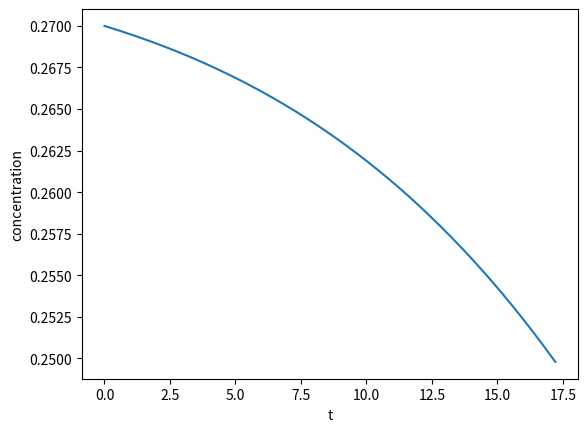
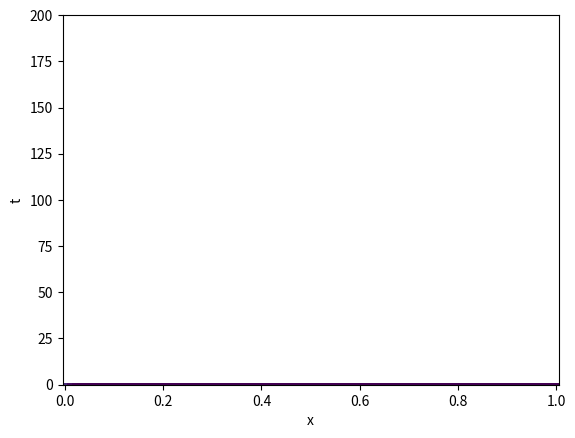

These figures' Python source, in order:
from __future__ import division
import numpy
from numpy import multiply, add, power, exp
from matplotlib import pyplot as plot

numpy.set_printoptions(precision=3)


# ### Specify Grid

# Our one-dimensional domain has unit length and we define `J = 100` equally spaced
# grid points in this domain.
# This divides our domain into `J-1` subintervals, each of length `dx`.

# In[1]:

L = 1.
J = 100
dx = float(L)/float(J-1)
x_grid = numpy.array([j*dx for j in range(J)])

# Equally, we define `N = 1000` equally spaced grid points on our time domain of length `T = 200` thus dividing our time domain into `N-1` intervals of length `dt`.

# In[2]:

T = 200
N = 1000
dt = float(T)/float(N-1)
t_grid = numpy.array([n*dt for n in range(N)])


# ### Specify System Parameters and the Reaction Term

# State initial starting conditions 

# In[3]:

D = 1.1952024623899164e-05*10 #diffusion rate (only hydroxide)


sigma = float(D*dt)/float((2.*dx*dx))

# Specify the Initial Concentrations

# In[4]:


L = numpy.array([0.27 for i in range(0,J)])
C = numpy.array([0.776 for i in range(0,J)])
CA = numpy.array([0.25]+ [0 for i in range(1,J)])

# Let us plot our initial condition for confirmation:

# In[5]:

#plot.ylim((0., 1.))
plot.xlabel('x')
plot.ylabel('concentration')
#plot.plot(x_grid, L)
#plot.plot(x_grid, C)
#plot.plot(x_grid, CA)

plot.show()

# Create Matrices

# The matrices that we need to construct are all tridiagonal so they are easy to construct with
#[`numpy.diagflat`](http://docs.scipy.org/doc/numpy/reference/generated/numpy.diagflat.html).

# In[6]:

A_L = numpy.identity(J)
B_L = A_L
A_C = numpy.identity(J)
B_C = A_C

A_CA = numpy.diagflat([-sigma for i in range(J-1)], -1) + numpy.diagflat([1.+sigma]+[1.+2.*sigma for i in range(J-2)]+[1.+sigma]) + numpy.diagflat([-sigma for i in range(J-1)], 1)

B_CA = numpy.diagflat([sigma for i in range(J-1)], -1) +       numpy.diagflat([1.-sigma]+[1.-2.*sigma for i in range(J-2)]+[1.-sigma]) + numpy.diagflat([sigma for i in range(J-1)], 1)
        

# Solve the System Iteratively

# In[21]:

CS = 0.18
SF = 20

def f_vec(L,C,CA,TC):
    if L[0] >= .25:
        
        dLdt = lambda L,C,CA,TC: multiply(dt,multiply((36.2*TC**0.5*exp(-4807.69/TC)),L))
        dCdt = lambda L,C,CA,TC: multiply(dt,multiply(multiply(2.53*36.2*T**0.5*exp(-4807.69/TC),L),numpy.power(CA,0.11)))
        dCAdt = lambda L,C,CA,TC: multiply(dt,multiply(SF, add((-4.78e-3*36.2*T**0.5*exp(-4807.69/TC))*L, 1.81e-2*2.53*36.2*T**0.5*exp(-4807.69/TC)*L*numpy.power(CA,0.11))))
              
    elif L[0] >= .025:
        
        dLdt = lambda L,C,CA,TC: multiply(dt,add(multiply(multiply(exp(35.19 - 17200/TC),CA),L) , multiply(multiply((exp(29.23 - 14400/TC)),power(CA,0.5)),power(CS,0.4))))
        dCdt = lambda L,C,CA,TC: multiply(dt,multiply(0.47,add(multiply(multiply(exp(35.19 - 17200/TC),CA),L) , multiply(multiply((exp(29.23 - 14400/TC)),power(CA,0.5)),power(CS,0.4)))))
        dCAdt =lambda L,C,CA,TC: multiply(dt,multiply(SF, add(-4.78e-3*((numpy.exp(35.19 - 17200/TC))*CA*L + (numpy.exp(29.23 - 14400/TC))*(CA**0.5)*(CS**0.4)), 1.81e-2*0.47*((numpy.exp(35.19 - 17200/TC))*CA*L + (numpy.exp(29.23 - 14400/TC))*(CA**0.5)*(CS**0.4)))))
        
    else:

        dLdt = lambda L,C,CA,TC: multiply(dt,multiply(multiply((exp(19.64 - 10804/TC)),L),power(CA,0.7)))
        dCdt = lambda L,C,CA,TC: multiply(dt,multiply(2.19,multiply(multiply((exp(19.64 - 10804/TC)),L),power(CA,0.7))))
        dCAdt = lambda L,C,CA,TC: multiply(dt,multiply(SF, add(-4.78e-3*(numpy.exp(19.64 - 10804/TC))*(CA**0.7)*L, 1.81e-2*2.19*(numpy.exp(19.64 - 10804/TC))*(CA**0.7)*L)))
        
    return dLdt, dCdt,dCAdt


# In[]:
#vec_L,vec_C, vec_CA = f_vec(L,C,CA)
#
#print vec_L(L,C,CA)

# In[]


def temp(t):
    """ Temperature function
    """
    
    # Heating time in minutes
    th = 120
    # Starting temperature
    To = 273 + 100
    
    # Gradient at which heat changes degC/min
    # The gradient is specified such that a temp 
    # of 170 degC is reached at 'th'
    m = ((170+273) - To)/120
    
    if t <= th:
        # Heating time
        T = To + t * m
    else:
        # Cooking time
        T = To + th*m
    
    return T


# In[]:

L_record = []
C_record = []
CA_record = []

L_record.append(L)
C_record.append(C)
CA_record.append(CA)
for ti in range(1,N):

    TC = temp(ti)
    
    vec_L, vec_C, vec_CA = f_vec(L,C,CA,TC)

    L_new = numpy.linalg.solve(A_L, B_L.dot(L) - vec_L(L,C,CA,TC))
    C_new = numpy.linalg.solve(A_C, B_C.dot(C) - vec_C(L,C,CA,TC))
    CA_new = numpy.linalg.solve(A_CA, B_CA.dot(CA) - vec_CA(L,C,CA,TC))
    
    L = L_new
    C = C_new
    CA = CA_new
    
    L_record.append(L)
    C_record.append(C)
    CA_record.append(CA)

# ### Plot the Numerical Solution

# Let us take a look at the numerical solution we attain after `N` time steps.

# In[]:

plot.xlabel('t'); plot.ylabel('concentration')

L_record = numpy.array(L_record)
C_record = numpy.array(C_record)
CA_record = numpy.array(CA_record)

plot.plot(t_grid, L_record[:,0])
#plot.plot(t_grid, C_record[:,0])
#plot.plot(t_grid, CA_record[:,0])

plot.show()


# In[]:

fig, ax = plot.subplots()
plot.xlabel('x'); plot.ylabel('t')
heatmap = ax.pcolor(x_grid, t_grid, CA_record, vmin=0., vmax=1.5)
plot.show()
